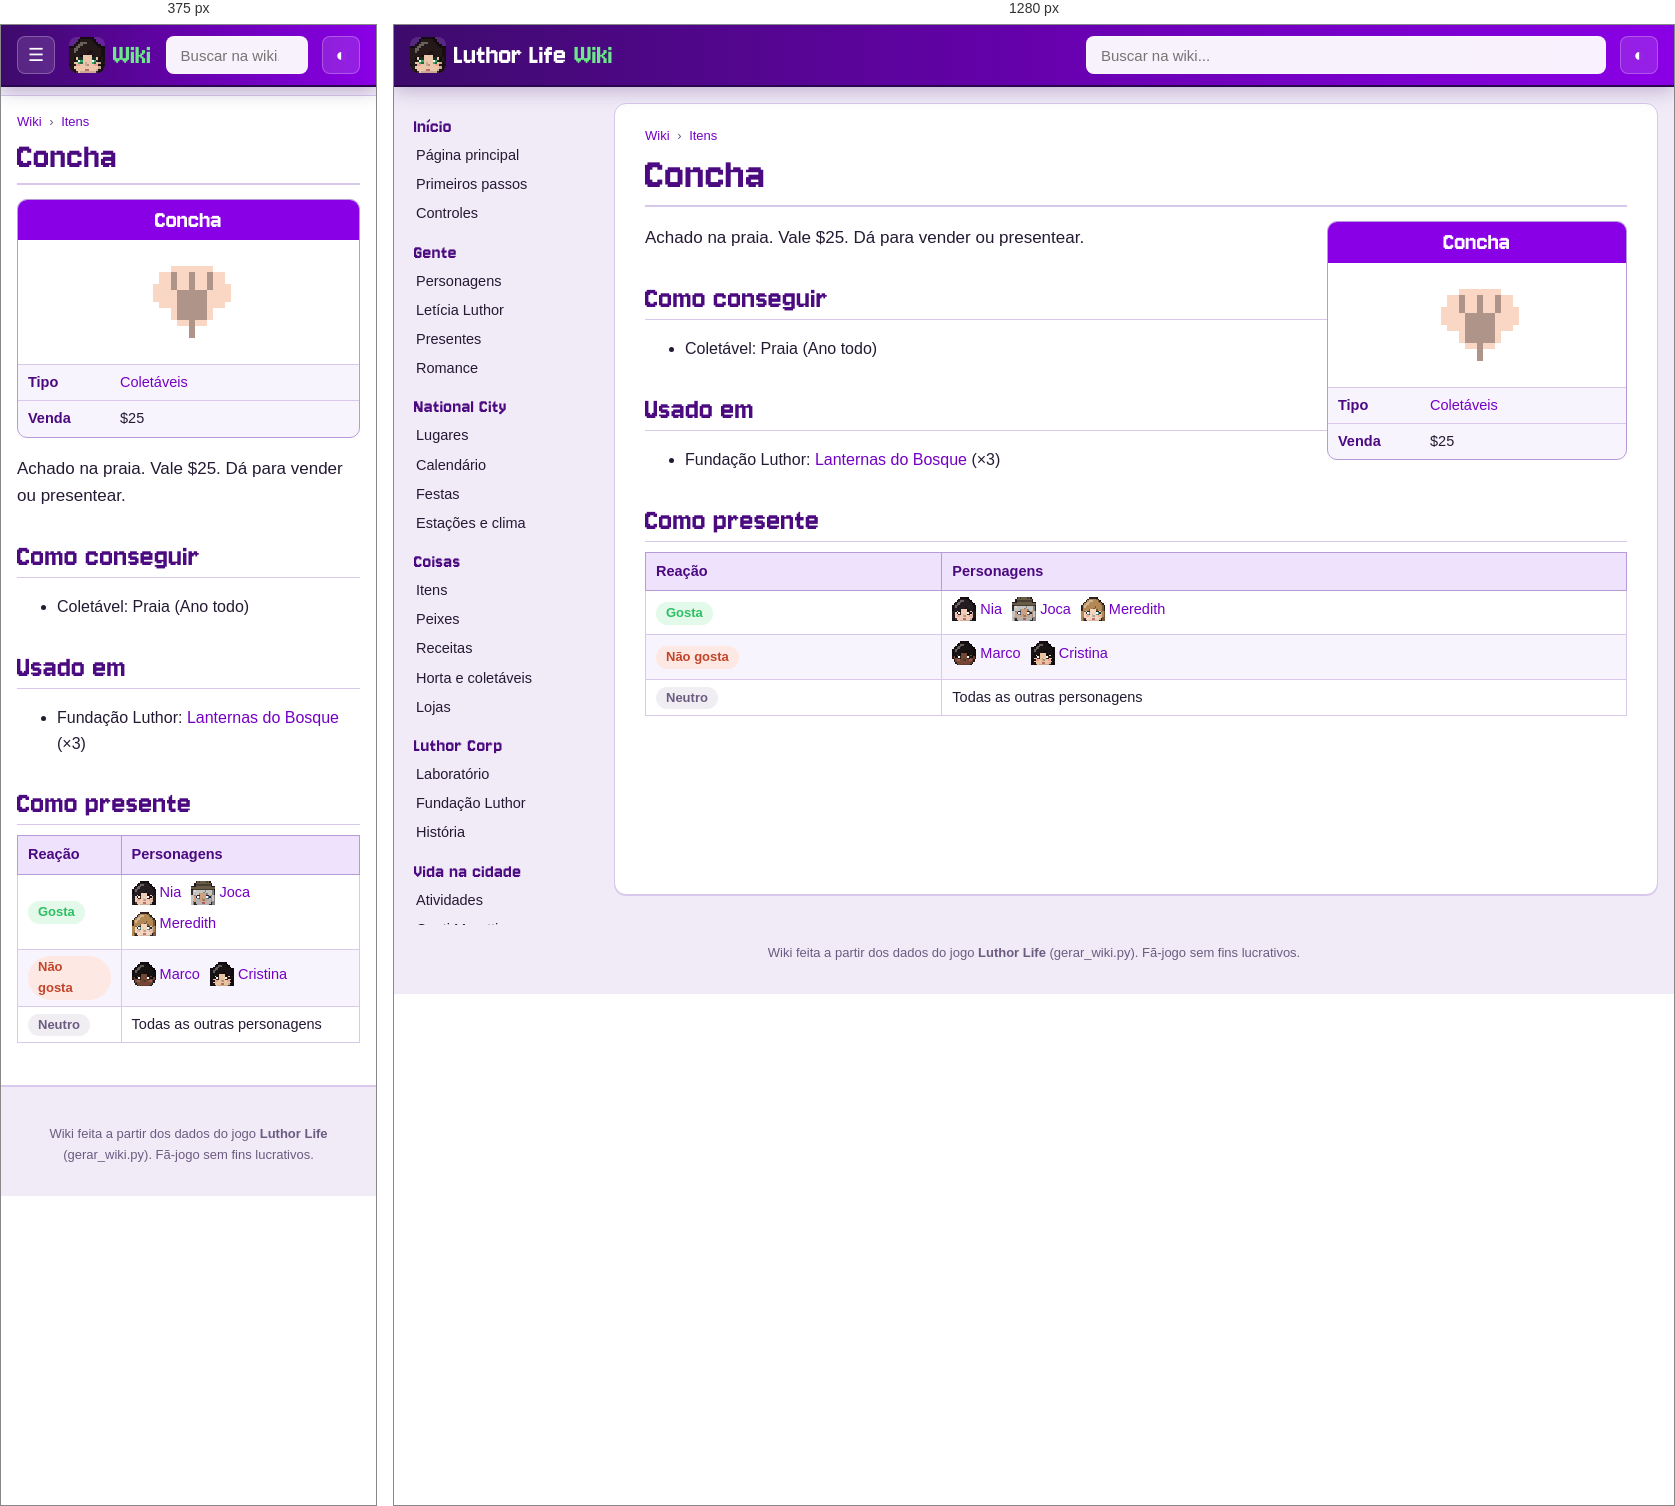
Rendered at 375 px and 1280 px, left to right.

<!-- file: item-concha.html -->
<!doctype html>
<html lang="pt-BR">
<head>
<meta charset="utf-8">
<meta name="viewport" content="width=device-width, initial-scale=1">
<title>Concha · Wiki Luthor Life</title>
<meta name="description" content="Achado na praia. Vale $25. Dá para vender ou presentear.">
<link rel="icon" href="../img/logo.png">
<link rel="preconnect" href="https://fonts.googleapis.com">
<link href="https://fonts.googleapis.com/css2?family=Nunito:wght@400;600;700;800&amp;display=swap" rel="stylesheet">
<link rel="stylesheet" href="wiki.css">
<script>try{var t=localStorage.getItem("wiki-tema");if(t)document.documentElement.dataset.theme=t}catch(e){}</script>
</head>
<body>
<header class="topo">
  <button class="menu" aria-label="Abrir o menu">☰</button>
  <a class="marca" href="index.html"><img src="img/cabecas/leticia.png" alt="" width="32" height="32"><span>Luthor Life</span><em>Wiki</em></a>
  <div class="busca">
    <input type="search" placeholder="Buscar na wiki..." aria-label="Buscar na wiki" autocomplete="off">
    <ul class="resultados" hidden></ul>
  </div>
  <button class="tema" aria-label="Trocar tema claro/escuro">◐</button>
</header>
<div class="corpo">
  <nav class="lateral"><h3>Início</h3><ul><li><a href="index.html">Página principal</a></li><li><a href="guia.html">Primeiros passos</a></li><li><a href="controles.html">Controles</a></li></ul><h3>Gente</h3><ul><li><a href="personagens.html">Personagens</a></li><li><a href="leticia.html">Letícia Luthor</a></li><li><a href="presentes.html">Presentes</a></li><li><a href="romance.html">Romance</a></li></ul><h3>National City</h3><ul><li><a href="lugares.html">Lugares</a></li><li><a href="calendario.html">Calendário</a></li><li><a href="festas.html">Festas</a></li><li><a href="estacoes.html">Estações e clima</a></li></ul><h3>Coisas</h3><ul><li><a href="itens.html">Itens</a></li><li><a href="peixes.html">Peixes</a></li><li><a href="receitas.html">Receitas</a></li><li><a href="horta.html">Horta e coletáveis</a></li><li><a href="lojas.html">Lojas</a></li></ul><h3>Luthor Corp</h3><ul><li><a href="laboratorio.html">Laboratório</a></li><li><a href="fundacao.html">Fundação Luthor</a></li><li><a href="historia.html">História</a></li></ul><h3>Vida na cidade</h3><ul><li><a href="atividades.html">Atividades</a></li><li><a href="hospital.html">Conti Moretti</a></li><li><a href="habilidades.html">Habilidades</a></li><li><a href="conquistas.html">Conquistas</a></li></ul><h3>Ferramentas</h3><ul><li><a href="#" id="aleatoria">Página aleatória</a></li><li><a href="../index.html">Site do jogo</a></li><li><a href="https://github.com/LuthorW/Luthor-Life">Código no GitHub</a></li></ul></nav>
  <main class="artigo">
    <nav class="trilha"><a href="index.html">Wiki</a> <span>›</span> <a href="itens.html">Itens</a></nav>
    <h1>Concha</h1>
<aside class="infobox coisa"><div class="ib-titulo">Concha</div><div class="ib-icone"><img class="ico grande" src="img/itens/concha.png" alt="" width="96" height="96" loading="lazy"></div><table><tr><th>Tipo</th><td><a href="itens.html#forage">Coletáveis</a></td></tr><tr><th>Venda</th><td>$25</td></tr></table></aside>
<p class="lead">Achado na praia. Vale $25. Dá para vender ou presentear.</p>
<h2>Como conseguir</h2><ul><li>Coletável: Praia (Ano todo)</li></ul>
<h2>Usado em</h2><ul><li>Fundação Luthor: <a href="fundacao.html#lanternas">Lanternas do Bosque</a> (×3)</li></ul>
<h2>Como presente</h2><div class="tabela"><table class="wikitable"><thead><tr><th>Reação</th><th>Personagens</th></tr></thead><tbody><tr><td><span class="gosto like">Gosta</span></td><td><a class="npc" href="nia.html"><img class="cab" src="img/cabecas/nia.png" alt="" width="24" height="24" loading="lazy">Nia</a> <a class="npc" href="joca.html"><img class="cab" src="img/cabecas/joca.png" alt="" width="24" height="24" loading="lazy">Joca</a> <a class="npc" href="meredith.html"><img class="cab" src="img/cabecas/meredith.png" alt="" width="24" height="24" loading="lazy">Meredith</a></td></tr><tr><td><span class="gosto dislike">Não gosta</span></td><td><a class="npc" href="marco.html"><img class="cab" src="img/cabecas/marco.png" alt="" width="24" height="24" loading="lazy">Marco</a> <a class="npc" href="yang.html"><img class="cab" src="img/cabecas/yang.png" alt="" width="24" height="24" loading="lazy">Cristina</a></td></tr><tr><td><span class="gosto neutral">Neutro</span></td><td>Todas as outras personagens</td></tr></tbody></table></div>
  </main>
</div>
<footer class="rodape">Wiki feita a partir dos dados do jogo <b>Luthor Life</b> (gerar_wiki.py). Fã-jogo sem fins lucrativos.</footer>
<script src="busca.js"></script>
<script src="wiki.js"></script>
</body>
</html>


/* @media block from wiki.css */
@media (max-width: 900px) {
  .menu { display: block; }
  .marca span { display: none; }
  .lateral {
    position: fixed; top: 60px; left: 0; bottom: 0; z-index: 15; width: 260px; max-height: none;
    background: var(--lateral); border-right: 1px solid var(--linha-forte);
    transform: translateX(-100%); transition: transform .2s;
  }
  body.menu-aberto .lateral { transform: none; box-shadow: 10px 0 30px rgba(0,0,0,.3); }
  .artigo { margin: 10px 0 20px; padding: 16px 16px 26px; border-radius: 0; border-left: 0; border-right: 0; }
  h1 { font-size: 38px; }
  .infobox, .infobox.festa { float: none; width: 100%; margin: 0 0 16px; }
  .infobox .retrato { max-width: 320px; margin: 0 auto; }
  .lugar { flex-direction: column; }
  .lugar .foto { flex: none; width: 100%; }
  .duas, .romances { grid-template-columns: 1fr; }
  .banner { flex-direction: column; }
  .banner img { width: 100%; }
  .calendario { grid-template-columns: repeat(7, minmax(0, 1fr)); gap: 2px; }
  .dia { min-height: 64px; padding: 2px; font-size: 10.5px; }
  .ev .cab { display: none; }
  .ev.semana { display: none; }
}

/* @media block from wiki.css */
@media (min-width: 901px) { .lateral { background: transparent; } }